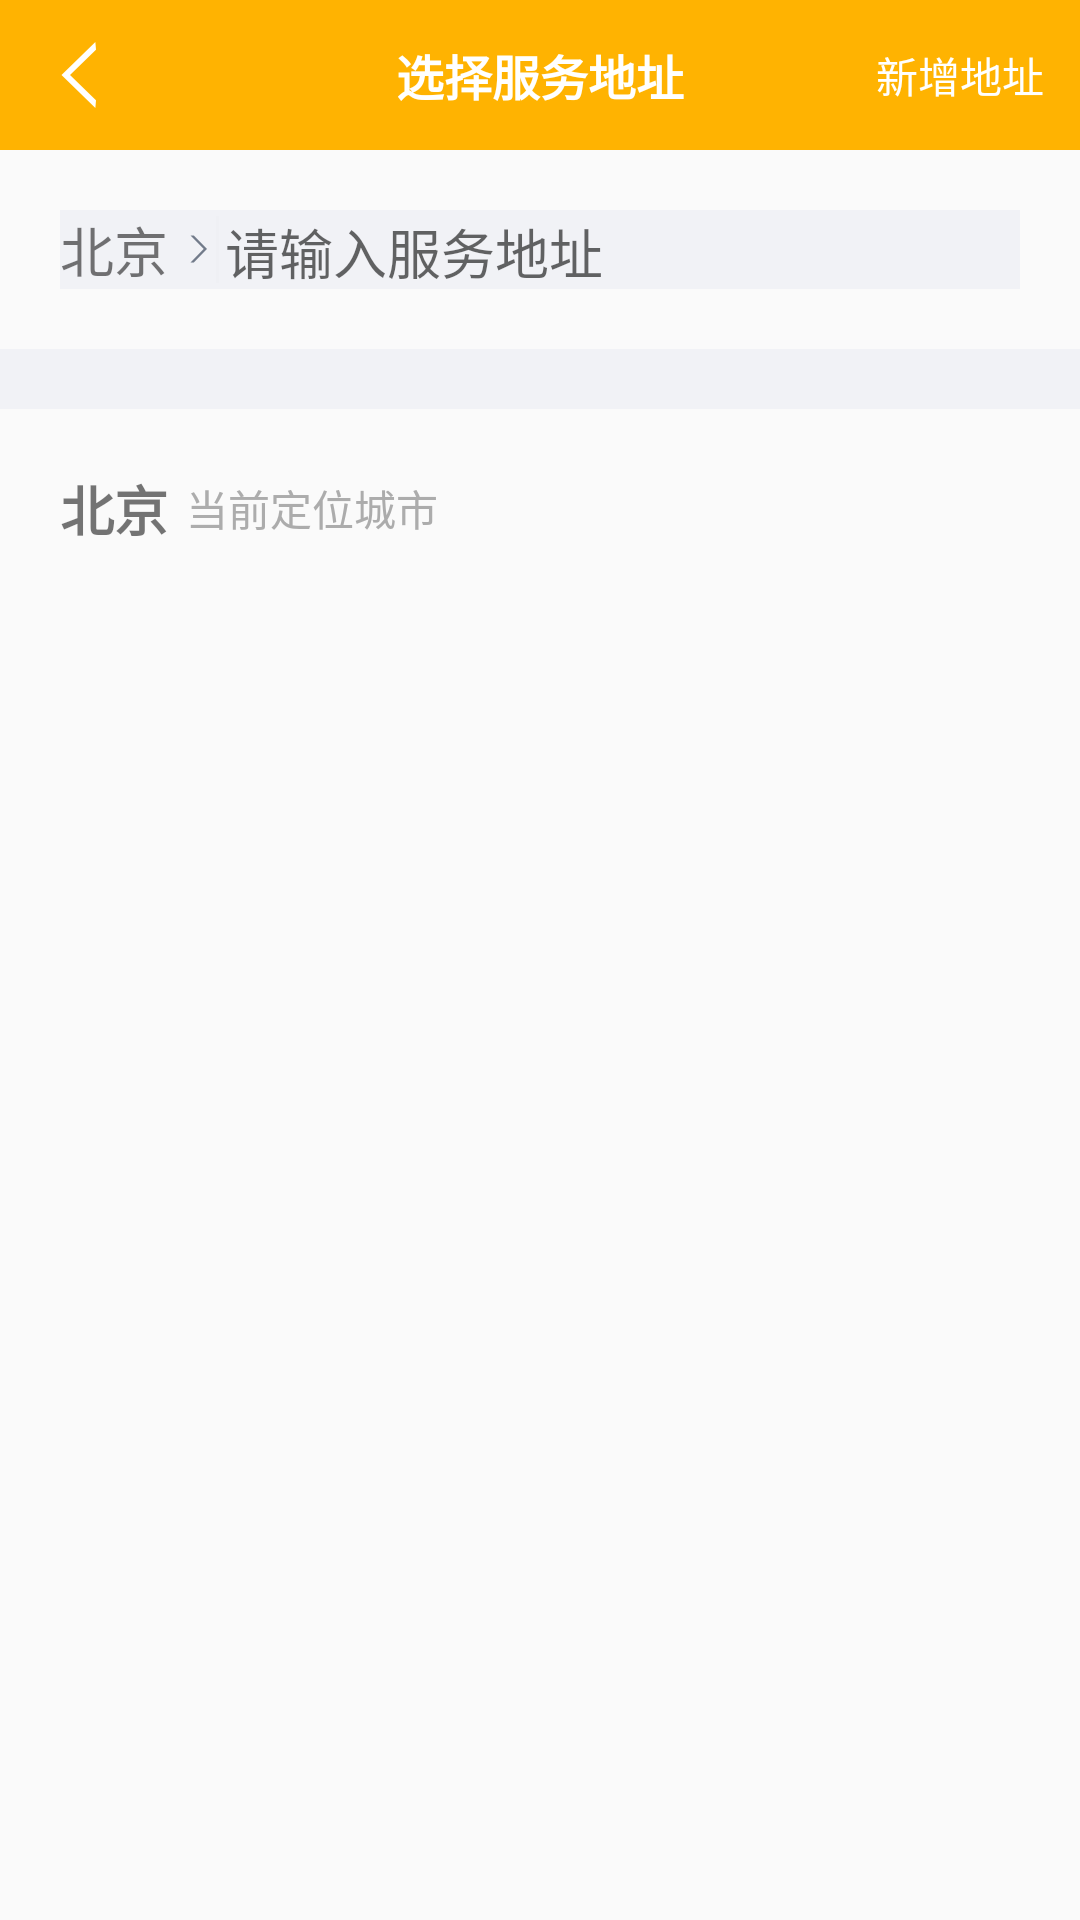

Android layout source for this screen:
<!-- AndroidManifest.xml: application theme AppTheme -->
<!-- res/layout/activity_choose_location.xml -->
<?xml version="1.0" encoding="utf-8"?>

<LinearLayout xmlns:android="http://schemas.android.com/apk/res/android"
    xmlns:tools="http://schemas.android.com/tools"
    android:layout_width="match_parent"
    android:layout_height="match_parent"
    android:orientation="vertical"
    tools:context="com.engloryintertech.small.activity.ChooseLocationActivity">

    <LinearLayout
        android:layout_width="match_parent"
        android:layout_height="@dimen/title_height"
        android:background="@color/seek_title"
        android:orientation="horizontal">

        <LinearLayout
            android:layout_width="0dp"
            android:layout_height="match_parent"
            android:layout_gravity="center"
            android:layout_weight="1"
            android:orientation="horizontal">

            <ImageView
                android:id="@+id/ima_location_back"
                android:layout_width="wrap_content"
                android:layout_height="match_parent"
                android:layout_gravity="center"
                android:layout_marginLeft="20dp"
                android:src="@mipmap/back" />
        </LinearLayout>

        <TextView
            android:layout_width="0dp"
            android:layout_height="match_parent"
            android:layout_gravity="center"
            android:layout_weight="1"
            android:gravity="center"
            android:text="@string/choice_location"
            android:textColor="@color/login_regist"
            android:textSize="16sp"
            android:textStyle="bold" />

        <TextView
            android:id="@+id/tv_add_location"
            android:layout_width="0dp"
            android:layout_height="match_parent"
            android:layout_gravity="center"
            android:layout_weight="1"
            android:gravity="center"
            android:paddingLeft="40dp"
            android:text="@string/add_location"
            android:textColor="@color/login_regist" />
    </LinearLayout>

    <LinearLayout
        android:layout_width="match_parent"
        android:layout_height="wrap_content"
        android:layout_margin="20dp"
        android:background="@color/mine_bg"
        android:orientation="horizontal">

        <TextView
            android:id="@+id/tv_location_city"
            android:layout_width="wrap_content"
            android:layout_height="match_parent"
            android:drawableRight="@mipmap/page_go"
            android:gravity="center"
            android:text="北京"
            android:textSize="18sp" />

        <View
            android:layout_width="1dp"
            android:layout_height="match_parent"
            android:layout_margin="2dp"
            android:background="@color/location_view_height" />

        <AutoCompleteTextView
            android:id="@+id/act_choose_search"
            android:layout_width="match_parent"
            android:layout_height="wrap_content"
            android:background="@android:color/transparent"
            android:hint="请输入服务地址"
            android:inputType="text|textAutoComplete"
            android:textColor="@color/location_service" />
    </LinearLayout>

    <LinearLayout
        android:layout_width="match_parent"
        android:layout_height="20dp"
        android:background="@color/mine_bg"
        android:orientation="vertical">

    </LinearLayout>

    <LinearLayout
        android:layout_width="match_parent"
        android:layout_height="wrap_content"
        android:layout_margin="20dp">

        <TextView
            android:id="@+id/tv_choose_current"
            android:layout_width="wrap_content"
            android:layout_height="wrap_content"
            android:text="北京"
            android:textSize="18sp"
            android:textStyle="bold" />

        <TextView
            android:layout_width="wrap_content"
            android:layout_height="match_parent"
            android:layout_marginLeft="6dp"
            android:gravity="center"
            android:text="当前定位城市"
            android:textColor="#acacac" />
    </LinearLayout>

    <LinearLayout
        android:id="@+id/line_city"
        android:layout_width="match_parent"
        android:layout_height="20dp"
        android:orientation="vertical">

    </LinearLayout>

</LinearLayout>
<!-- resources referenced by this layout -->
<resources>
  <color name="location_service">#e1e4e9</color>
  <color name="location_view_height">#eff0f4</color>
  <color name="login_regist">#FFFFFF</color>
  <color name="mine_bg">#f1f2f6</color>
  <color name="seek_title">#ffb301</color>
  <dimen name="title_height">50dp</dimen>
  <!-- mipmap back: png bitmap (mipmap-hdpi, 1383 bytes) -->
  <!-- mipmap page_go: png bitmap (mipmap-hdpi, 1208 bytes) -->
  <string name="add_location">新增地址</string>
  <string name="choice_location">选择服务地址</string>
  <style name="AppTheme" parent="Theme.AppCompat.Light.DarkActionBar">
          
          <item name="colorPrimary">@color/colorPrimary</item>
          <item name="colorPrimaryDark">@color/colorPrimaryDark</item>
          <item name="colorAccent">@color/colorAccent</item>
      </style>
  <color name="colorPrimary">#3F51B5</color>
  <color name="colorPrimaryDark">#303F9F</color>
  <color name="colorAccent">#FF4081</color>
</resources>
